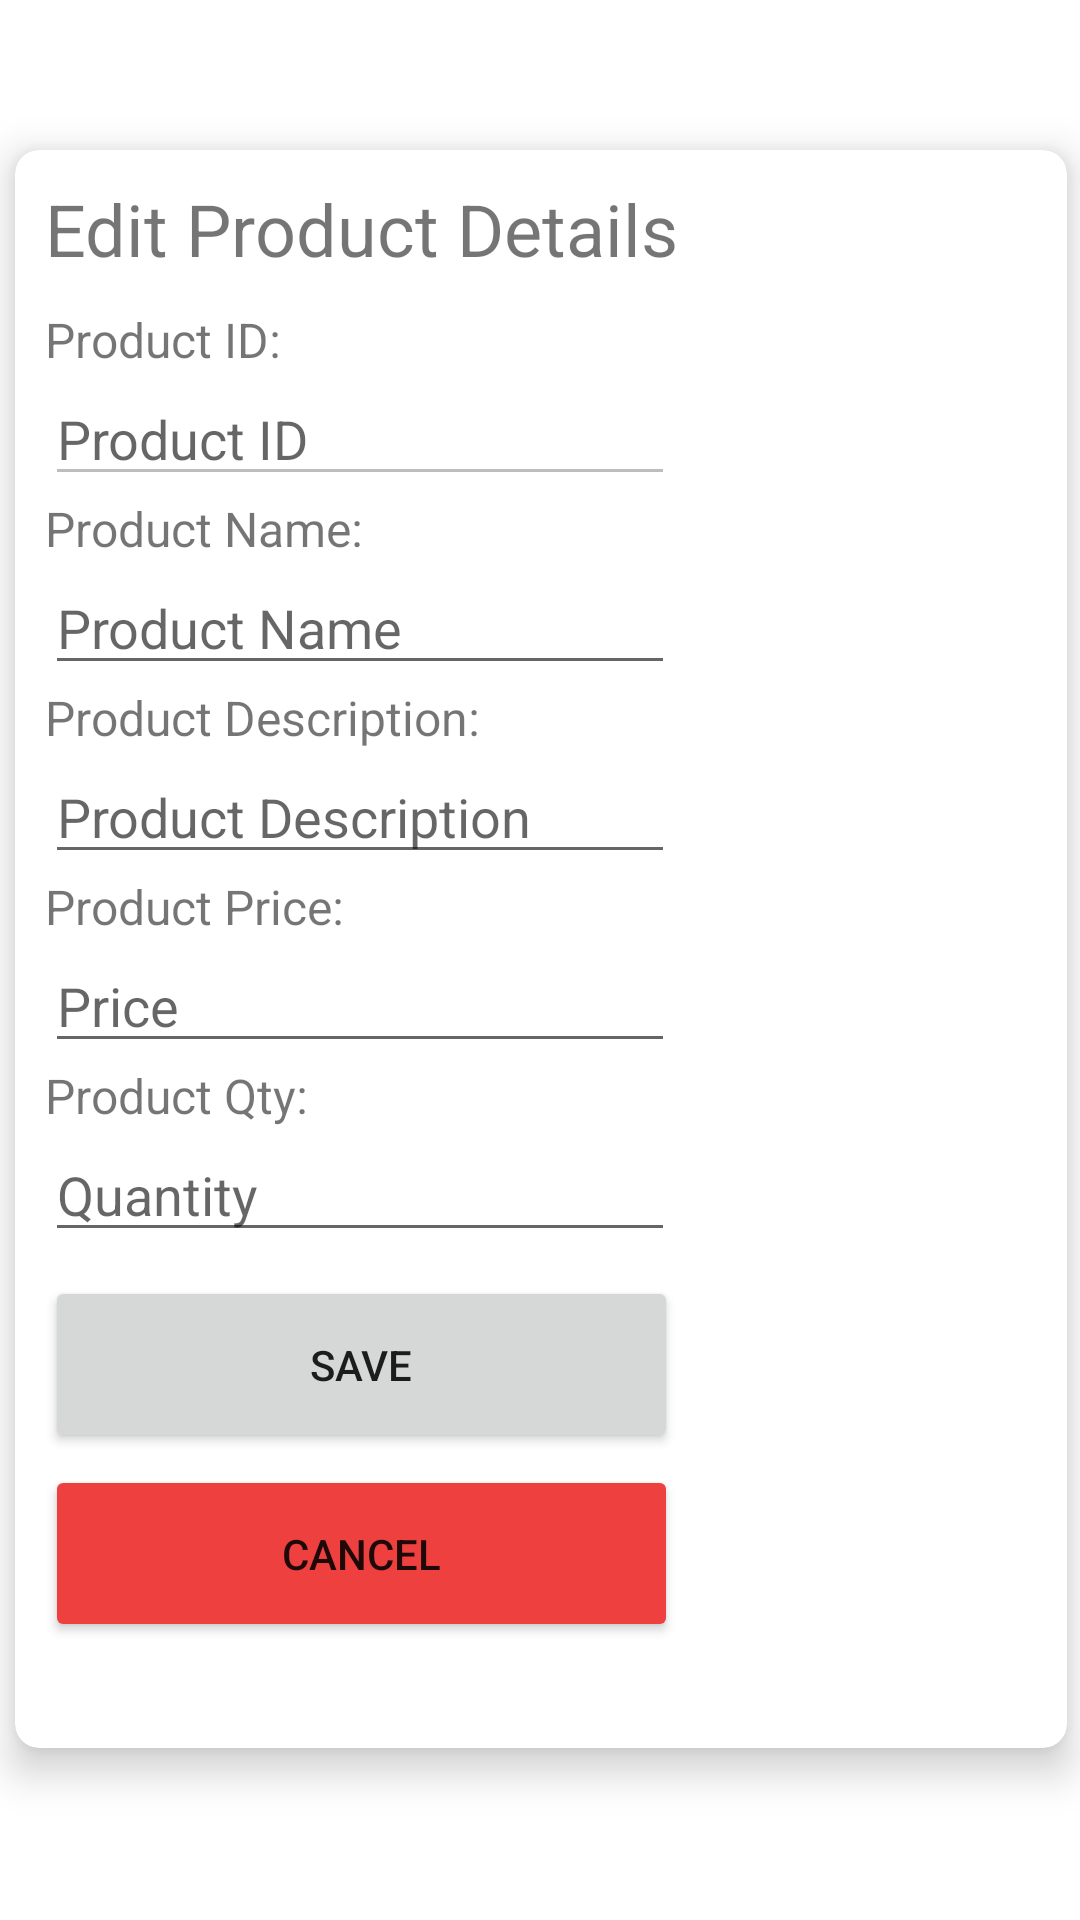

Reconstruct the res/layout file that produces this screen, plus the resources it refers to.
<!-- AndroidManifest.xml: application theme Theme.MidtermTamanoSQL -->
<!-- res/layout/activity_edit_product.xml -->
<?xml version="1.0" encoding="utf-8"?>
<androidx.constraintlayout.widget.ConstraintLayout xmlns:android="http://schemas.android.com/apk/res/android"
    xmlns:app="http://schemas.android.com/apk/res-auto"
    xmlns:tools="http://schemas.android.com/tools"
    xmlns:card_view="http://schemas.android.com/apk/res-auto"
    android:layout_width="match_parent"
    android:layout_height="match_parent"
    tools:context=".AddProduct">

    <androidx.cardview.widget.CardView
        android:id="@+id/card_view"
        android:layout_width="376dp"
        android:layout_height="568dp"
        android:layout_margin="2dp"
        app:layout_constraintBottom_toBottomOf="parent"
        app:layout_constraintEnd_toEndOf="parent"
        app:layout_constraintStart_toStartOf="parent"
        app:layout_constraintTop_toTopOf="parent"
        app:layout_constraintVertical_bias="0.445"
        card_view:cardBackgroundColor="@color/white"
        card_view:cardCornerRadius="8dp"
        card_view:cardElevation="8dp"
        card_view:cardMaxElevation="10dp"
        card_view:cardPreventCornerOverlap="true"
        card_view:cardUseCompatPadding="true">

        <LinearLayout
            android:layout_width="375dp"
            android:layout_height="551dp"
            android:orientation="vertical"
            android:padding="10dp">

            <TextView
                android:id="@+id/textView4"
                android:layout_width="wrap_content"
                android:layout_height="wrap_content"
                android:layout_marginBottom="10dp"
                android:text="Edit Product Details"
                android:textSize="24sp"
                tools:layout_editor_absoluteX="138dp"
                tools:layout_editor_absoluteY="80dp" />

            <TextView
                android:id="@+id/textView5"
                android:layout_width="wrap_content"
                android:layout_height="wrap_content"
                android:text="Product ID:"
                android:textSize="16sp"
                tools:layout_editor_absoluteX="138dp"
                tools:layout_editor_absoluteY="80dp" />

            <EditText
                android:id="@+id/editTextProductID"
                android:layout_width="wrap_content"
                android:layout_height="wrap_content"
                android:ems="10"
                android:enabled="false"
                android:hint="Product ID"
                android:inputType="textPersonName"
                app:layout_constraintTop_toBottomOf="@+id/textView4"
                tools:layout_editor_absoluteX="99dp" />

            <TextView
                android:id="@+id/textView6"
                android:layout_width="wrap_content"
                android:layout_height="wrap_content"
                android:text="Product Name:"
                android:textSize="16sp"
                tools:layout_editor_absoluteX="138dp"
                tools:layout_editor_absoluteY="80dp" />

            <EditText
                android:id="@+id/editTextProductName"
                android:layout_width="wrap_content"
                android:layout_height="wrap_content"
                android:ems="10"
                android:hint="Product Name"
                android:inputType="textPersonName"
                app:layout_constraintTop_toBottomOf="@+id/textView4"
                tools:layout_editor_absoluteX="99dp" />

            <TextView
                android:id="@+id/textView7"
                android:layout_width="wrap_content"
                android:layout_height="wrap_content"
                android:text="Product Description:"
                android:textSize="16sp"
                tools:layout_editor_absoluteX="138dp"
                tools:layout_editor_absoluteY="80dp" />

            <EditText
                android:id="@+id/editTextProductDesc"
                android:layout_width="wrap_content"
                android:layout_height="wrap_content"
                android:ems="10"
                android:hint="Product Description"
                android:inputType="textPersonName"
                app:layout_constraintTop_toBottomOf="@+id/editTextTextPersonName"
                tools:layout_editor_absoluteX="99dp" />

            <TextView
                android:id="@+id/textView8"
                android:layout_width="wrap_content"
                android:layout_height="wrap_content"
                android:text="Product Price:"
                android:textSize="16sp"
                tools:layout_editor_absoluteX="138dp"
                tools:layout_editor_absoluteY="80dp" />

            <EditText
                android:id="@+id/editTextProductPrice"
                android:layout_width="wrap_content"
                android:layout_height="wrap_content"
                android:ems="10"
                android:hint="Price"
                android:inputType="numberDecimal"
                app:layout_constraintTop_toBottomOf="@+id/editTextTextPersonName2"
                tools:layout_editor_absoluteX="99dp" />

            <TextView
                android:id="@+id/textView9"
                android:layout_width="wrap_content"
                android:layout_height="wrap_content"
                android:text="Product Qty:"
                android:textSize="16sp"
                tools:layout_editor_absoluteX="138dp"
                tools:layout_editor_absoluteY="80dp" />

            <EditText
                android:id="@+id/editTextProductQty"
                android:layout_width="wrap_content"
                android:layout_height="wrap_content"
                android:ems="10"
                android:hint="Quantity"
                android:inputType="number"
                app:layout_constraintTop_toBottomOf="@+id/editTextNumberDecimal"
                tools:layout_editor_absoluteX="99dp" />


            <Button
                android:id="@+id/editButton"
                android:layout_width="211dp"
                android:layout_height="59dp"
                android:layout_marginTop="8dp"
                android:text="Save"
                app:layout_constraintTop_toBottomOf="@+id/editButton"
                tools:layout_editor_absoluteX="98dp" />

            <Button
                android:id="@+id/editCancelButton"
                android:layout_width="211dp"
                android:layout_height="59dp"
                android:layout_marginTop="4dp"
                android:backgroundTint="#EF4040"
                android:text="CANCEL"
                app:layout_constraintTop_toBottomOf="@+id/cancelButton"
                tools:layout_editor_absoluteX="98dp" />

        </LinearLayout>
    </androidx.cardview.widget.CardView>

</androidx.constraintlayout.widget.ConstraintLayout>
<!-- resources referenced by this layout -->
<resources>
  <style name="Theme.MidtermTamanoSQL" parent="Theme.MaterialComponents.DayNight.NoActionBar">
          
          <item name="colorPrimary">@color/purple_500</item>
          <item name="colorPrimaryVariant">@color/purple_700</item>
          <item name="colorOnPrimary">@color/white</item>
          
          <item name="colorSecondary">@color/teal_200</item>
          <item name="colorSecondaryVariant">@color/teal_700</item>
          <item name="colorOnSecondary">@color/black</item>
          
          <item name="android:statusBarColor" tools:targetApi="l">?attr/colorPrimaryVariant</item>
          
      </style>
  <!-- not gathered from this repository: default colours our renderer supplied (Android Studio template values) -->
  <color name="purple_500">#FF6200EE</color>
  <color name="purple_700">#FF3700B3</color>
  <color name="teal_200">#FF03DAC5</color>
  <color name="teal_700">#FF018786</color>
  <color name="black">#FF000000</color>
  <color name="white">#FFFFFFFF</color>
</resources>
